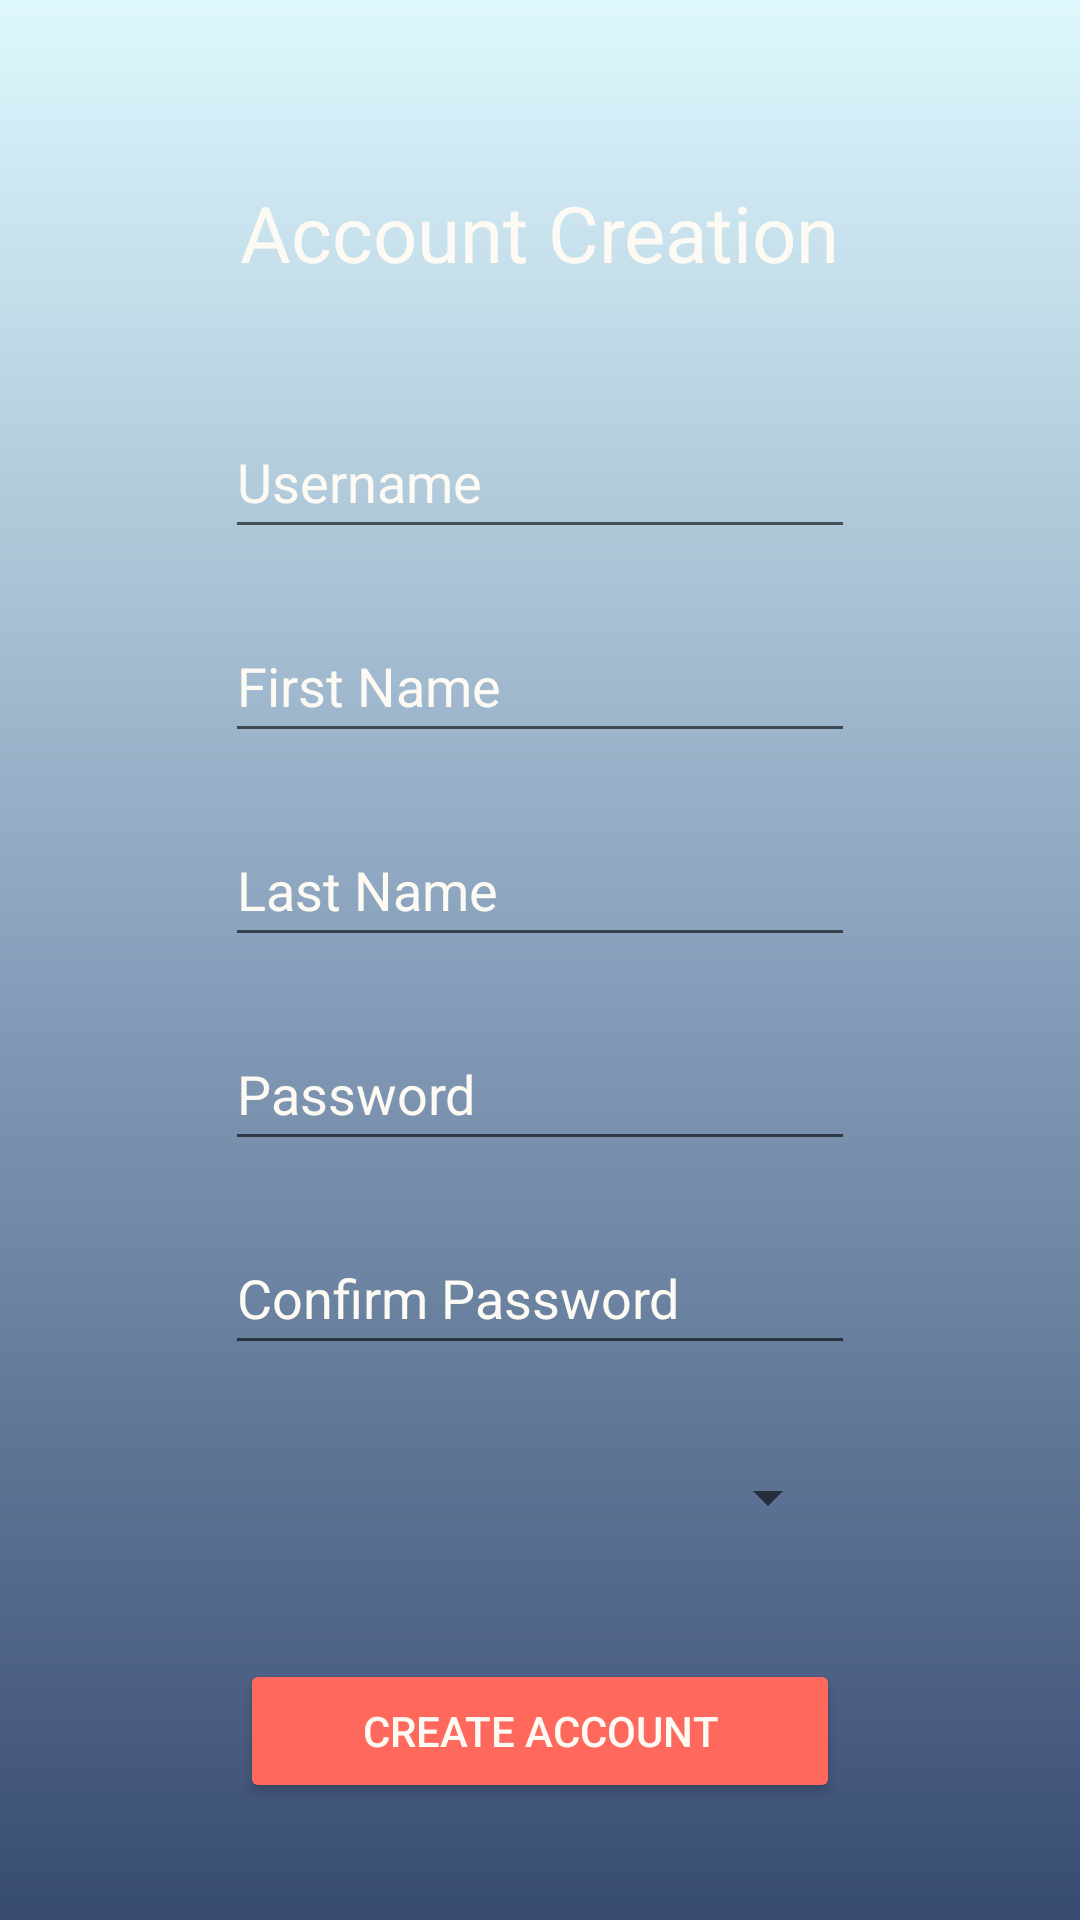

This screen was rendered from an Android layout file. Write that file and the resources it references.
<!-- AndroidManifest.xml: application theme Theme.TextTrader -->
<!-- res/layout/account_creation_fragment.xml -->
<?xml version="1.0" encoding="utf-8"?>
<androidx.constraintlayout.widget.ConstraintLayout xmlns:android="http://schemas.android.com/apk/res/android"
    xmlns:app="http://schemas.android.com/apk/res-auto"
    xmlns:tools="http://schemas.android.com/tools"
    android:background = "@drawable/gradient_background"
    android:layout_width="match_parent"
    android:layout_height="match_parent">

    <TextView
        android:id="@+id/account_creation_title"
        android:layout_width="wrap_content"
        android:layout_height="wrap_content"
        android:layout_marginTop="60dp"
        android:text="Account Creation"
        android:textColor="@color/Font_Color_1"
        android:textSize="26sp"
        app:layout_constraintEnd_toEndOf="parent"
        app:layout_constraintStart_toStartOf="parent"
        app:layout_constraintTop_toTopOf="parent" />

    <EditText
        android:id="@+id/create_username"
        android:layout_width="wrap_content"
        android:layout_height="wrap_content"
        android:layout_marginTop="40dp"
        android:ems="10"
        android:hint="Username"
        android:textColorHint="@color/Font_Color_1"
        android:textColor="@color/Font_Color_1"
        android:inputType="textPersonName"
        android:minHeight="48dp"
        app:layout_constraintEnd_toEndOf="parent"
        app:layout_constraintStart_toStartOf="parent"
        app:layout_constraintTop_toBottomOf="@+id/account_creation_title" />

    <EditText
        android:id="@+id/create_users_first_name"
        android:layout_width="wrap_content"
        android:layout_height="wrap_content"
        android:layout_marginTop="20dp"
        android:ems="10"
        android:hint="First Name"
        android:textColorHint="@color/Font_Color_1"
        android:textColor="@color/Font_Color_1"
        android:inputType="textPersonName"
        android:minHeight="48dp"
        app:layout_constraintEnd_toEndOf="parent"
        app:layout_constraintStart_toStartOf="parent"
        app:layout_constraintTop_toBottomOf="@+id/create_username" />

    <EditText
        android:id="@+id/create_users_last_name"
        android:layout_width="wrap_content"
        android:layout_height="wrap_content"
        android:layout_marginTop="20dp"
        android:ems="10"
        android:hint="Last Name"
        android:textColorHint="@color/Font_Color_1"
        android:textColor="@color/Font_Color_1"
        android:inputType="textPersonName"
        android:minHeight="48dp"
        app:layout_constraintEnd_toEndOf="parent"
        app:layout_constraintStart_toStartOf="parent"
        app:layout_constraintTop_toBottomOf="@+id/create_users_first_name" />

    <EditText
        android:id="@+id/create_password"
        android:layout_width="wrap_content"
        android:layout_height="wrap_content"
        android:layout_marginTop="20dp"
        android:ems="10"
        android:hint="Password"
        android:textColorHint="@color/Font_Color_1"
        android:textColor="@color/Font_Color_1"
        android:inputType="textPassword"
        android:minHeight="48dp"
        app:layout_constraintEnd_toEndOf="parent"
        app:layout_constraintStart_toStartOf="parent"
        app:layout_constraintTop_toBottomOf="@+id/create_users_last_name" />

    <EditText
        android:id="@+id/confirm_create_password"
        android:layout_width="wrap_content"
        android:layout_height="wrap_content"
        android:layout_marginTop="20dp"
        android:ems="10"
        android:hint="Confirm Password"
        android:textColorHint="@color/Font_Color_1"
        android:textColor="@color/Font_Color_1"
        android:inputType="textPassword"
        android:minHeight="48dp"
        app:layout_constraintEnd_toEndOf="parent"
        app:layout_constraintStart_toStartOf="parent"
        app:layout_constraintTop_toBottomOf="@+id/create_password" />

    <Spinner
        android:id="@+id/create_school_spinner"
        android:layout_width="200dp"
        android:layout_height="wrap_content"
        android:layout_marginTop="20dp"
        android:minHeight="48dp"
        android:textColor="@color/Font_Color_1"
        app:layout_constraintEnd_toEndOf="parent"
        app:layout_constraintStart_toStartOf="parent"
        app:layout_constraintTop_toBottomOf="@+id/confirm_create_password" />

    <Button
        android:id="@+id/create_account_btn"
        android:layout_width="wrap_content"
        android:layout_height="wrap_content"
        android:layout_marginTop="30dp"
        android:width="200dp"
        android:backgroundTint="@color/Login_button"
        android:text="Create Account"
        app:cornerRadius="50dp"
        android:textColor="@color/Font_Color_1"
        app:layout_constraintEnd_toEndOf="parent"
        app:layout_constraintStart_toStartOf="parent"
        app:layout_constraintTop_toBottomOf="@+id/create_school_spinner"
        app:strokeColor="#FFFFFF"
        app:strokeWidth="1dp" />

</androidx.constraintlayout.widget.ConstraintLayout>
<!-- resources referenced by this layout -->
<resources>
  <color name="Font_Color_1">#FDFAF3</color>
  <color name="Login_button">#FF685C</color>
  <!-- drawable gradient_background (drawable) -->
  <?xml version = "1.0" encoding = "utf-8" ?>
  <shape
      android:shape = "rectangle"
      xmlns:android = "http://schemas.android.com/apk/res/android" >
  
      <gradient
          android:startColor = "#DEF8FE"
          android:centerColor = "#88A0BB"
          android:endColor = "#374B71"
          android:angle = "270"
          android:type = "linear" />
  </shape>
  <style name="Theme.TextTrader" parent="Theme.MaterialComponents.DayNight.DarkActionBar">
          
          <item name="colorPrimary">@color/purple_500</item>
          <item name="colorPrimaryVariant">@color/purple_700</item>
          <item name="colorOnPrimary">@color/white</item>
          
          <item name="colorSecondary">@color/teal_200</item>
          <item name="colorSecondaryVariant">@color/teal_700</item>
          <item name="colorOnSecondary">@color/black</item>
          
          <item name="android:statusBarColor" tools:targetApi="l">?attr/colorPrimaryVariant</item>
          
      </style>
  <color name="purple_500">#FF6200EE</color>
  <color name="purple_700">#FF3700B3</color>
  <color name="white">#FFFFFFFF</color>
  <color name="teal_200">#FF03DAC5</color>
  <color name="teal_700">#FF018786</color>
  <color name="black">#FF000000</color>
</resources>
